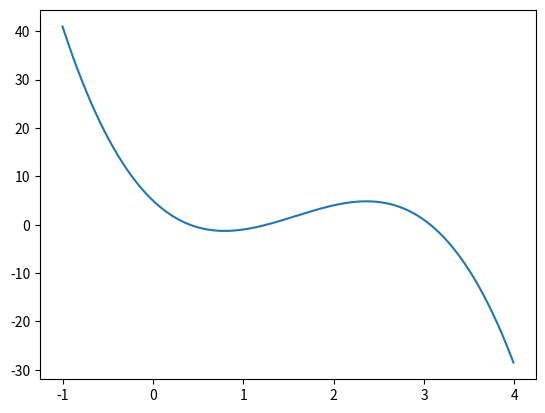

The matplotlib source for this figure:
import numpy as np
import matplotlib.pyplot as plt

f = np.array([5.0,-1.0,4.0,1.0])
x0 = np.array([0.0,1.0,2.0,3.0])
A = np.array([[1,1,1,1],
    x0,
    x0**2,
    x0**3]).T
a = np.dot(np.linalg.inv(A),f)
x = np.arange(-1, 4,0.01)
y = a[3] * x**3 + a[2] * x**2 + a[1] * x + a[0]
plt.plot(x,y)
plt.show()
